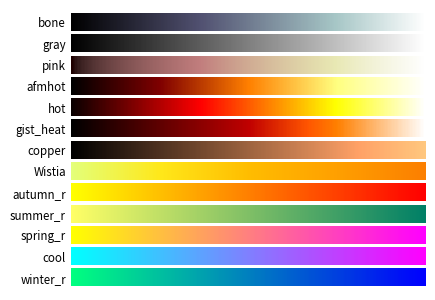

Python code for this plot:
# ----------------------------------------------------------------------------
# Title:   Scientific Visualisation - Python & Matplotlib
# Author:  Nicolas P. Rougier
# License: BSD
# ----------------------------------------------------------------------------
import numpy as np
import matplotlib.pyplot as plt

cmaps = ('bone', 'gray', 'pink', 'afmhot', 'hot', 'gist_heat', 'copper', 
         'Wistia', 'autumn_r', 'summer_r', 'spring_r', 'cool', 'winter_r')
            
n = len(cmaps)

fig = plt.figure(figsize=(4.25, n*.22))
ax = plt.subplot(1, 1, 1, frameon=False,
                 xlim=[0,10], xticks=[], yticks=[])
fig.subplots_adjust(top=0.99, bottom=0.01, left=0.15, right=0.99)

y, dy, pad = 0, 0.5, 0.1
ticks, labels = [], []
for cmap in cmaps[::-1]:
    Z = np.linspace(0,1,512).reshape(1,512)
    plt.imshow(Z, extent=[0,10,y,y+dy], cmap=plt.get_cmap(cmap))
    ticks.append(y+dy/2)
    labels.append(cmap)
    y = y + dy + pad

ax.set_ylim(-pad,y)
ax.set_yticks(ticks)
ax.set_yticklabels(labels)
ax.tick_params(axis='y', which='both', length=0, labelsize="small")

plt.savefig("reference-colormap-sequential-2.pdf", dpi=600)
plt.show()
